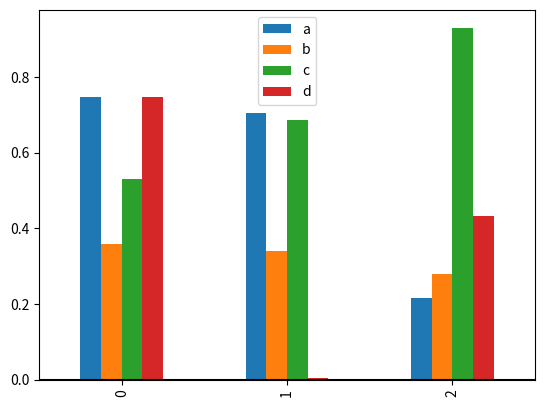

The script that saved this image:
# Author: LJF
# Coding: UTF-8
# The version of python: 3.5
# Created time: 2017/07/24

import pandas as pd
import numpy as np
import matplotlib.pyplot as plt
import matplotlib

df3 = pd.DataFrame(np.random.rand(3, 4), columns=['a', 'b', 'c', 'd'])

plt.figure()
df3.plot(kind = "bar")
plt.axhline(0, color = "k")
plt.show()